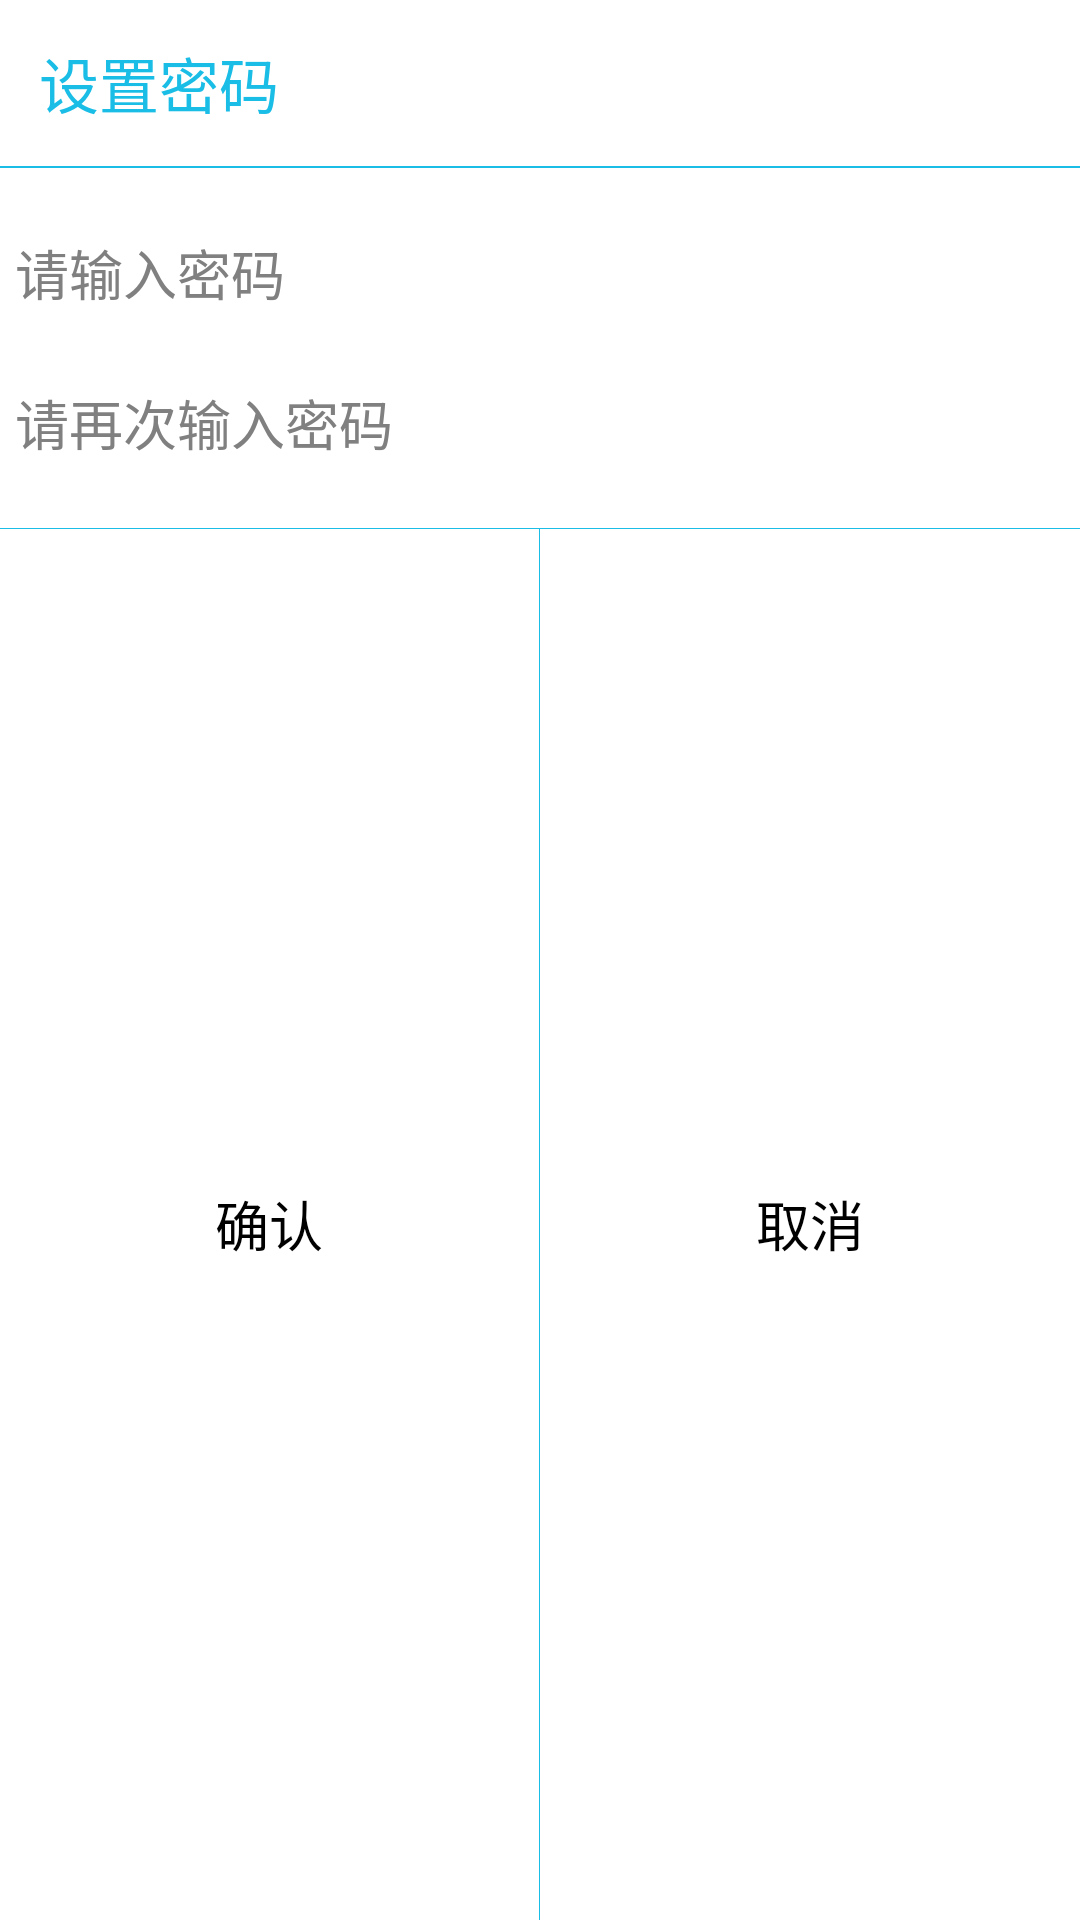

Reconstruct the res/layout file that produces this screen, plus the resources it refers to.
<!-- AndroidManifest.xml: application theme AppTheme -->
<!-- res/layout/setup_password_dialog.xml -->
<?xml version="1.0" encoding="utf-8"?>
<LinearLayout xmlns:android="http://schemas.android.com/apk/res/android"
    android:layout_width="260dp"
    android:layout_height="220dp"
    android:minHeight="150dp"
    android:orientation="vertical"
    android:layout_gravity="center"
    android:background="@drawable/coner_bg_white">

    <TextView
        android:id="@+id/tv_setuppwd_title"
        android:layout_width="match_parent"
        android:layout_height="wrap_content"
        android:padding="8dp"
        android:layout_margin="5dp"
        android:textColor="#1ABDE6"
        android:text="设置密码"
        android:textSize="20sp"/>
    <View
        android:layout_width="match_parent"
        android:layout_height="1.5px"
        android:background="#1ABDE6"
        android:layout_marginBottom="10dp"/>
    <EditText
        android:id="@+id/et_firstpwd"
        android:layout_margin="5dp"
        android:layout_width="match_parent"
        android:layout_height="40dp"
        android:inputType="textPassword"
        android:hint="请输入密码"
        android:background="@drawable/edit_normal"
        />
    <EditText
        android:id="@+id/et_affirm_password"
        android:layout_width="match_parent"
        android:layout_margin="5dp"
        android:layout_height="40dp"
        android:inputType="textPassword"
        android:hint="请再次输入密码"
        android:background="@drawable/edit_normal"/>
    <View
        android:layout_marginTop="10dp"
        android:layout_width="match_parent"
        android:layout_height="1.0px"
        android:background="#1ABDE6"/>
    <LinearLayout
        android:layout_width="match_parent"
        android:layout_height="match_parent"
        android:orientation="horizontal"
        android:gravity="center">
        <Button
            android:id="@+id/btn_ok"
            android:layout_width="0dp"
            android:layout_height="wrap_content"
            android:layout_weight="1"
            android:text="确认"
            android:background="@android:color/white"/>
        <View
            android:layout_width="1.0px"
            android:layout_height="match_parent"
            android:background="#1ABDE6"/>
        <Button
            android:id="@+id/btn_cancle"
            android:layout_width="0dp"
            android:layout_height="wrap_content"
            android:layout_weight="1"
            android:text="取消"
            android:background="@android:color/white"/>
    </LinearLayout>



</LinearLayout>
<!-- resources referenced by this layout -->
<resources>
  <style name="AppTheme" parent="android:Theme.Holo.Light.DarkActionBar">
          
      </style>
</resources>
